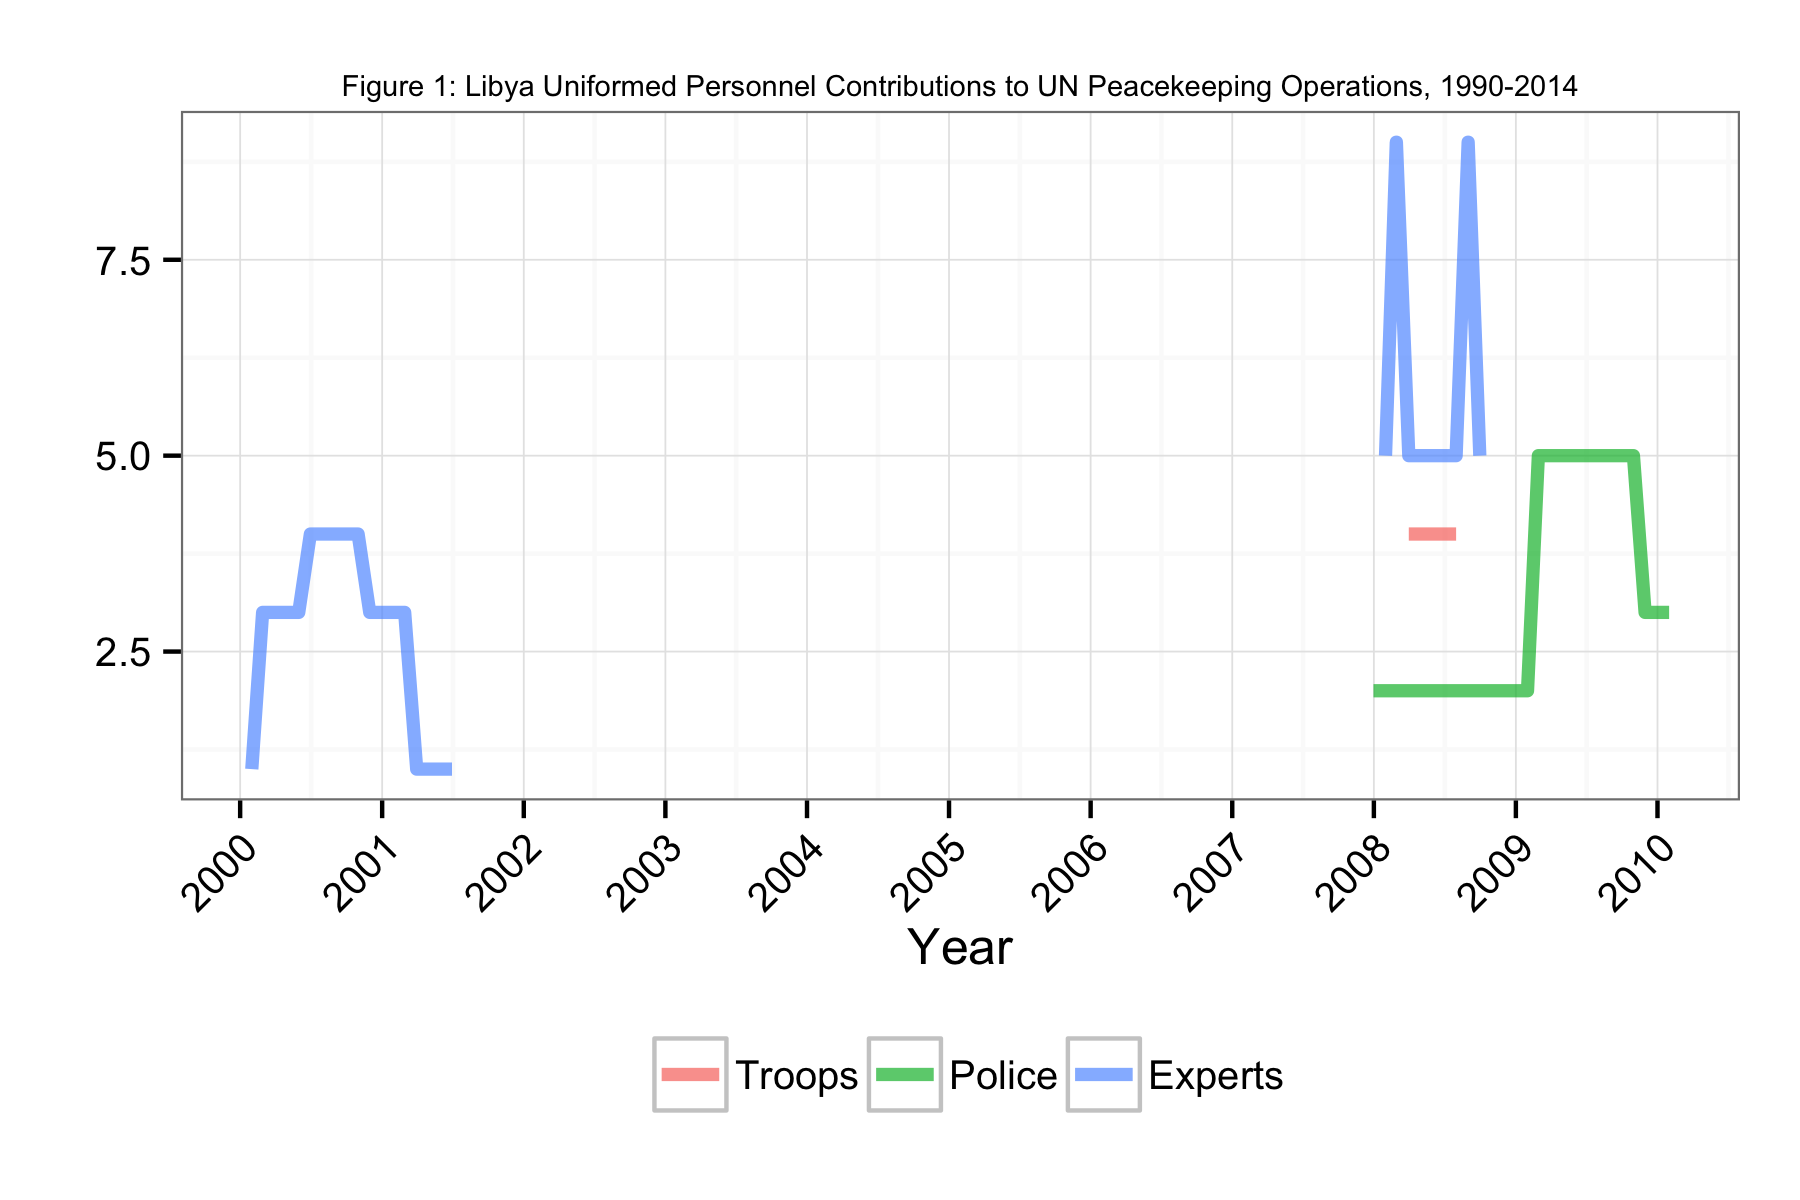

The data file committed next to this chart (first rows):
Date, Troops, Police, Experts
2000-01-31, NA, NA, 1
2000-02-28, NA, NA, 3
2000-03-31, NA, NA, 3
2000-04-30, NA, NA, 3
2000-05-31, NA, NA, 3
2000-06-30, NA, NA, 4
2000-07-31, NA, NA, 4
2000-08-31, NA, NA, 4
2000-09-30, NA, NA, 4
2000-10-31, NA, NA, 4
2000-11-30, NA, NA, 3
2000-12-31, NA, NA, 3
2001-01-31, NA, NA, 3
2001-02-28, NA, NA, 3
2001-03-31, NA, NA, 1
2001-04-30, NA, NA, 1
2001-05-31, NA, NA, 1
2001-06-30, NA, NA, 1
2007-12-31, NA, 2, NA
2008-01-31, 1, 2, 5
2008-02-28, NA, 2, 9
2008-03-31, 4, 2, 5
2008-04-30, 4, 2, 5
2008-05-31, 4, 2, 5
2008-06-30, 4, 2, 5
2008-07-31, 4, 2, 5
2008-08-31, NA, 2, 9
2008-09-30, NA, 2, 5
2008-10-31, NA, 2, NA
2008-11-30, NA, 2, NA
2008-12-31, NA, 2, NA
2009-01-31, NA, 2, NA
2009-02-28, NA, 5, NA
2009-03-31, NA, 5, NA
2009-04-30, NA, 5, NA
2009-05-31, NA, 5, NA
2009-06-30, NA, 5, NA
2009-07-31, NA, 5, NA
2009-08-31, NA, 5, NA
2009-09-30, NA, 5, NA
2009-10-31, NA, 5, NA
2009-11-30, NA, 3, NA
2009-12-31, NA, 3, NA
2010-01-31, NA, 3, NA
